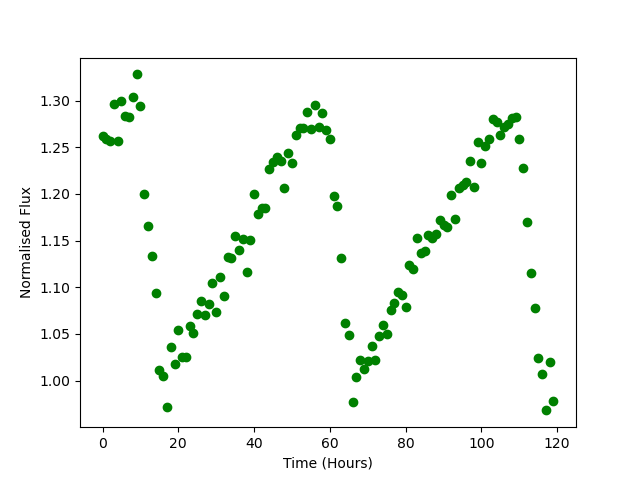

The file beside this chart, header and first rows:
Time, Flux
0.0, 1.262
1.0, 1.259
2.0, 1.257
3.0, 1.297
4.0, 1.257
5.0, 1.3
6.0, 1.284
7.0, 1.282
8.0, 1.304
9.0, 1.328
10.0, 1.294
11.0, 1.2
12.0, 1.165
13.0, 1.134
14.0, 1.093
15.0, 1.011
16.0, 1.005
17.0, 0.9719
18.0, 1.036
19.0, 1.017
20.0, 1.054
21.0, 1.025
22.0, 1.026
23.0, 1.058
24.0, 1.051
25.0, 1.071
26.0, 1.085
27.0, 1.07
28.0, 1.082
29.0, 1.105
30.0, 1.073
31.0, 1.111
32.0, 1.091
33.0, 1.133
34.0, 1.132
35.0, 1.155
36.0, 1.14
37.0, 1.152
38.0, 1.116
39.0, 1.15
40.0, 1.2
41.0, 1.179
42.0, 1.185
43.0, 1.185
44.0, 1.226
45.0, 1.235
46.0, 1.239
47.0, 1.236
48.0, 1.207
49.0, 1.244
50.0, 1.233
51.0, 1.263
52.0, 1.271
53.0, 1.271
54.0, 1.288
55.0, 1.269
56.0, 1.296
57.0, 1.271
58.0, 1.287
59.0, 1.269
... 60 more rows
